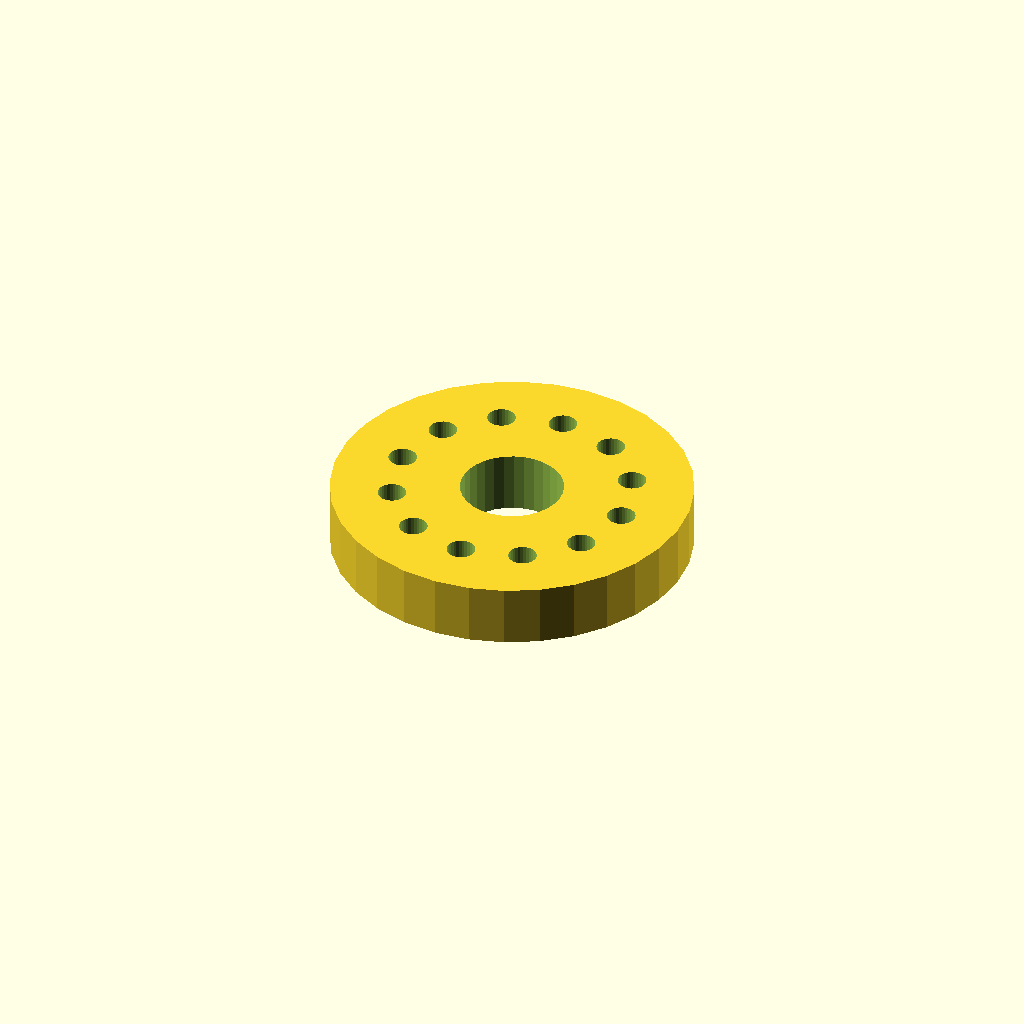
Cell 1: rendered with the file's own defaults.
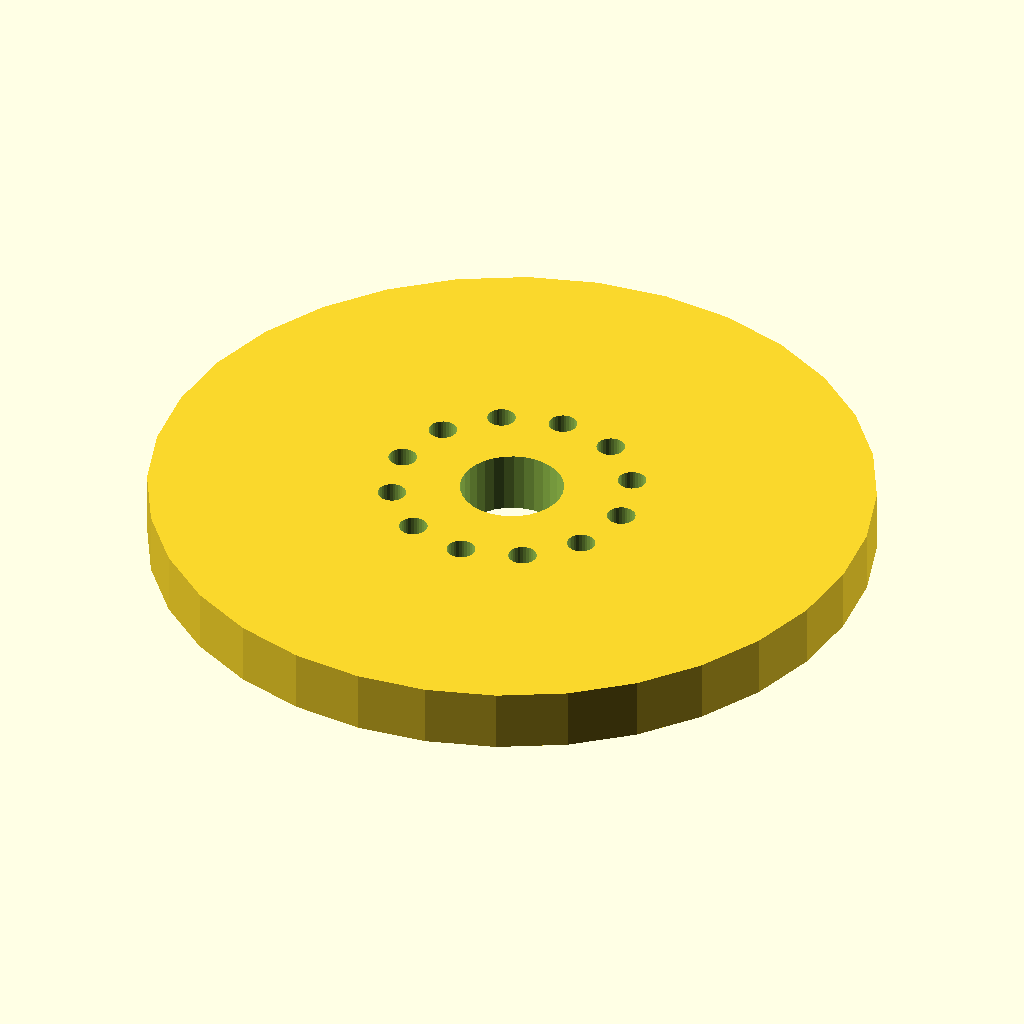
Cell 2: the same model with flange_d = 140.
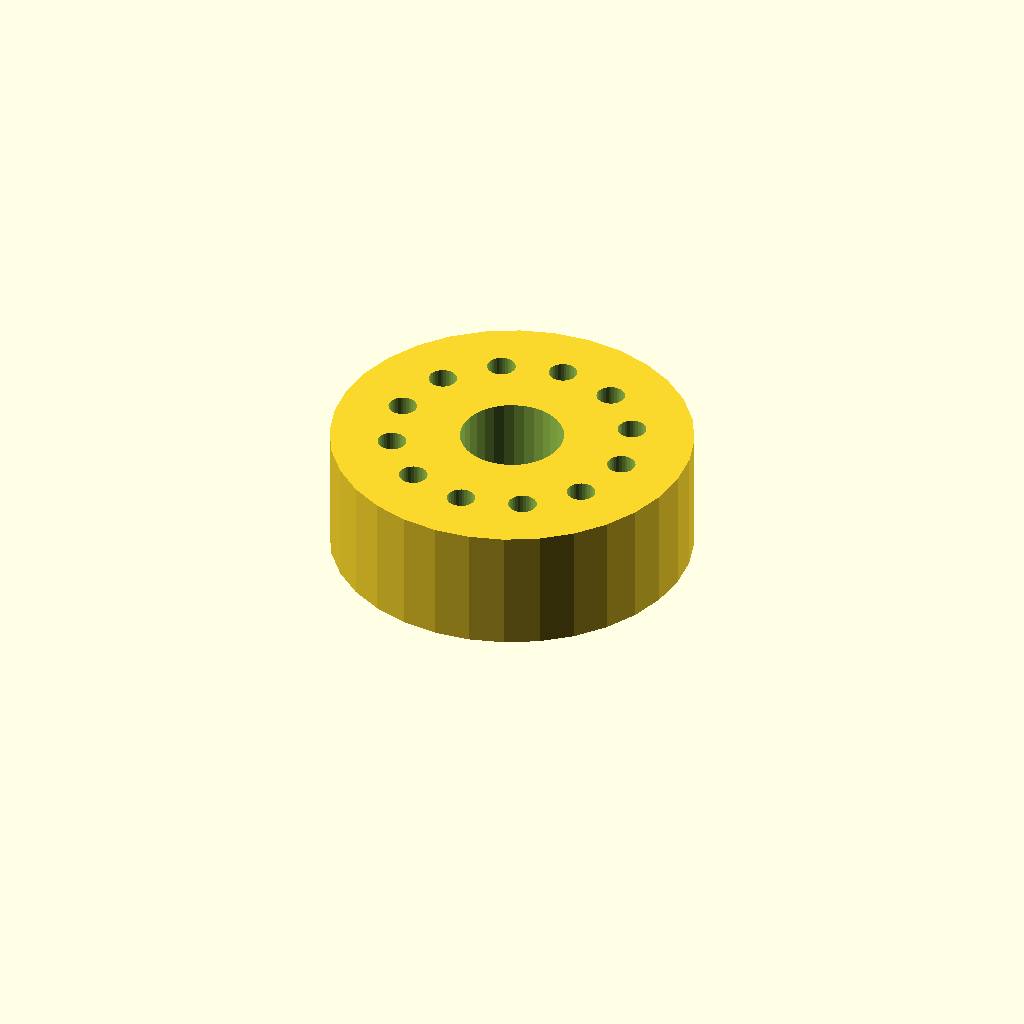
Cell 3: the same model with thickness = 24.
All cells are drawn from one camera (rotation 55°, 0°, 25°, orthographic, colour scheme Cornfield), so only the parameter changes between them.
Source of the model, optional_data/data/place1/boltcircles/part_0169.scad:
$fn = 32;

// ----------------------------------------------------------------------
// Flange Ø70 x 12
// 12 holes on a Ø46.2 bolt circle, bolted joints
// ----------------------------------------------------------------------

// --- parameters (mm) ---
flange_d = 70;   // outside diameter of the flange
thickness = 12;  // flange thickness
holes = 12;      // number of bolt holes
pcd = 46.2;      // bolt circle diameter
start_deg = 30;  // angle of the first hole, from +X
hole_d = 5.5;    // bolt hole diameter
bore_d = 20;     // central through bore
hub_d = 30;      // hub outside diameter
hub_h = 0;       // hub height above the flange face (0 = no hub)

// --- derived feature positions (mm) ---
height = thickness + hub_h;  // = 12   overall height of the part
pcd_r = pcd / 2;             // = 23.1   bolt circle radius
hole_step = 360 / holes;     // = 30   angular pitch
feature_centers = [
  [pcd_r * cos(start_deg + 0 * hole_step), pcd_r * sin(start_deg + 0 * hole_step)],
  [pcd_r * cos(start_deg + 1 * hole_step), pcd_r * sin(start_deg + 1 * hole_step)],
  [pcd_r * cos(start_deg + 2 * hole_step), pcd_r * sin(start_deg + 2 * hole_step)],
  [pcd_r * cos(start_deg + 3 * hole_step), pcd_r * sin(start_deg + 3 * hole_step)],
  [pcd_r * cos(start_deg + 4 * hole_step), pcd_r * sin(start_deg + 4 * hole_step)],
  [pcd_r * cos(start_deg + 5 * hole_step), pcd_r * sin(start_deg + 5 * hole_step)],
  [pcd_r * cos(start_deg + 6 * hole_step), pcd_r * sin(start_deg + 6 * hole_step)],
  [pcd_r * cos(start_deg + 7 * hole_step), pcd_r * sin(start_deg + 7 * hole_step)],
  [pcd_r * cos(start_deg + 8 * hole_step), pcd_r * sin(start_deg + 8 * hole_step)],
  [pcd_r * cos(start_deg + 9 * hole_step), pcd_r * sin(start_deg + 9 * hole_step)],
  [pcd_r * cos(start_deg + 10 * hole_step), pcd_r * sin(start_deg + 10 * hole_step)],
  [pcd_r * cos(start_deg + 11 * hole_step), pcd_r * sin(start_deg + 11 * hole_step)]
];   // bolt hole centres on the pitch circle

// flange disc, every hole and the bore cut straight through
difference() {
  union() {
    cylinder(d = flange_d, h = thickness);
  }
  translate([0, 0, -1]) cylinder(d = bore_d, h = height + 2);  // bore, through
  for (centre = feature_centers)
    translate([centre[0], centre[1], -1]) cylinder(d = hole_d, h = thickness + 2);
}
Parameter table extracted from the source (name, type, default, range or options):
flange_d: number, default 70
thickness: number, default 12
holes: number, default 12
pcd: number, default 46.2
start_deg: number, default 30
hole_d: number, default 5.5
bore_d: number, default 20
hub_d: number, default 30
hub_h: number, default 0
